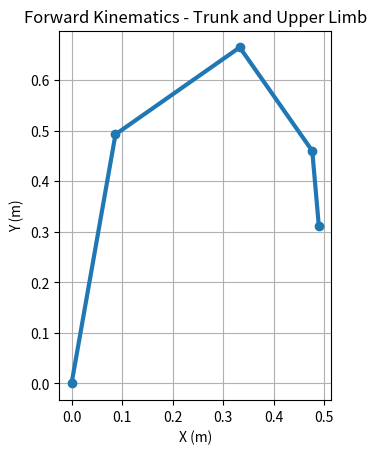

Write the Python code that produced this figure.
import numpy as np
import matplotlib.pyplot as plt
from scipy.spatial.transform import Rotation as R

# Define segment lengths
L_trunk = 0.5
L_upper = 0.3
L_forearm = 0.25
L_hand = 0.15

# Define helper
def direction(theta):
    return np.array([np.sin(theta), np.cos(theta)])

# === Forward Kinematics === #
def forward_kinematics(theta_T, theta_S, theta_E, theta_W):
    pelvis = np.array([0.0, 0.0])
    shoulder = pelvis + L_trunk * direction(theta_T)
    elbow = shoulder + L_upper * direction(theta_T + theta_S)
    wrist = elbow + L_forearm * direction(theta_T + theta_S + theta_E)
    hand = wrist + L_hand * direction(theta_T + theta_S + theta_E + theta_W)
    return pelvis, shoulder, elbow, wrist, hand

# === Inverse Kinematics (for fixed trunk) === #
def inverse_kinematics(hand_target, theta_T):
    # Compute shoulder position
    pelvis = np.array([0.0, 0.0])
    shoulder = pelvis + L_trunk * direction(theta_T)
    
    # Vector from shoulder to hand
    vec = hand_target - shoulder
    dist = np.linalg.norm(vec)
    
    # Link lengths
    L1 = L_upper
    L2 = L_forearm + L_hand  # assume straight wrist
    
    # Check reachability
    if dist > (L1 + L2):
        raise ValueError("Target unreachable")
    
    # Law of cosines
    cos_angle_E = (L1**2 + L2**2 - dist**2) / (2 * L1 * L2)
    theta_E = np.pi - np.arccos(np.clip(cos_angle_E, -1.0, 1.0))  # Elbow angle
    
    # Shoulder angle
    angle_a = np.arctan2(vec[1], vec[0])
    cos_angle_b = (L1**2 + dist**2 - L2**2) / (2 * L1 * dist)
    angle_b = np.arccos(np.clip(cos_angle_b, -1.0, 1.0))
    theta_S = angle_a - theta_T - angle_b

    # Wrist angle (assume straight for now)
    theta_W = -theta_S - theta_E
    
    return theta_S, theta_E, theta_W

def quaternion_to_matrix(q):
    """Convert quaternion [w, x, y, z] to 3x3 rotation matrix."""
    return R.from_quat([q[1], q[2], q[3], q[0]]).as_matrix()


def forward_kinematics_from_imus(q_trunk, q_shoulder, q_upperarm, q_lowerarm, l_trunk, l_upperarm, l_lowerarm):
    """
    Compute hand position in global frame using IMU quaternions for each segment.
    q_*: quaternion [w, x, y, z] for each segment
    l_*: length of each segment (scalars)
    Returns: 3D position of hand in global frame
    """
    # Rotation matrices
    R_trunk = quaternion_to_matrix(q_trunk)
    R_shoulder = quaternion_to_matrix(q_shoulder)
    R_upperarm = quaternion_to_matrix(q_upperarm)
    R_lowerarm = quaternion_to_matrix(q_lowerarm)

    # Homogeneous transforms
    T_trunk = np.eye(4)
    T_trunk[:3, :3] = R_trunk
    T_trunk[:3, 3] = [0, 0, 0]  # Assume trunk base at origin

    T_shoulder = np.eye(4)
    T_shoulder[:3, :3] = R_shoulder
    T_shoulder[:3, 3] = [0, 0, l_trunk]  # Shoulder offset from trunk

    T_upperarm = np.eye(4)
    T_upperarm[:3, :3] = R_upperarm
    T_upperarm[:3, 3] = [0, 0, l_upperarm]  # Elbow offset from shoulder

    T_lowerarm = np.eye(4)
    T_lowerarm[:3, :3] = R_lowerarm
    T_lowerarm[:3, 3] = [0, 0, l_lowerarm]  # Wrist offset from elbow

    # Chain the transforms
    T_hand = T_trunk @ T_shoulder @ T_upperarm @ T_lowerarm
    hand_pos = T_hand[:3, 3]
    return hand_pos

def compute_joint_angles_from_imus(q_trunk, q_shoulder, q_upperarm, q_lowerarm, seq="xyz"):
    """
    Compute joint angles (Euler) from IMU quaternions for trunk, shoulder, upper arm, lower arm.
    q_*: quaternion [w, x, y, z] for each segment
    seq: Euler sequence (default 'xyz')
    Returns: dict of joint angles in radians for each joint
    """
    # Convert to scipy Rotation objects
    r_trunk = R.from_quat([q_trunk[1], q_trunk[2], q_trunk[3], q_trunk[0]])
    r_shoulder = R.from_quat([q_shoulder[1], q_shoulder[2], q_shoulder[3], q_shoulder[0]])
    r_upperarm = R.from_quat([q_upperarm[1], q_upperarm[2], q_upperarm[3], q_upperarm[0]])
    r_lowerarm = R.from_quat([q_lowerarm[1], q_lowerarm[2], q_lowerarm[3], q_lowerarm[0]])

    # Relative rotations
    r_shoulder_rel = r_shoulder * r_trunk.inv()
    r_upperarm_rel = r_upperarm * r_shoulder.inv()
    r_lowerarm_rel = r_lowerarm * r_upperarm.inv()

    # Euler angles (joint angles)
    trunk_angles = r_trunk.as_euler(seq)
    shoulder_angles = r_shoulder_rel.as_euler(seq)
    elbow_angles = r_upperarm_rel.as_euler(seq)
    wrist_angles = r_lowerarm_rel.as_euler(seq)

    return {
        'trunk': trunk_angles,
        'shoulder': shoulder_angles,
        'elbow': elbow_angles,
        'wrist': wrist_angles
    }

# === Example usage === #
theta_T = np.radians(10)  # trunk flexion
theta_S = np.radians(45)
theta_E = np.radians(90)
theta_W = np.radians(30)

# Forward Kinematics
pts = forward_kinematics(theta_T, theta_S, theta_E, theta_W)

# Plotting
x = [p[0] for p in pts]
y = [p[1] for p in pts]
plt.plot(x, y, '-o', linewidth=3)
plt.gca().set_aspect('equal')
plt.grid()
plt.title("Forward Kinematics - Trunk and Upper Limb")
plt.xlabel("X (m)")
plt.ylabel("Y (m)")
plt.show()

# Inverse Kinematics
hand_target = pts[-1]  # target is known hand position
theta_S_ik, theta_E_ik, theta_W_ik = inverse_kinematics(hand_target, theta_T)
print("IK solution (degrees): Shoulder =", np.degrees(theta_S_ik),
      "Elbow =", np.degrees(theta_E_ik), "Wrist =", np.degrees(theta_W_ik))

# Example usage for IMU-based FK:
# q_trunk = [1, 0, 0, 0]  # Identity quaternion
# q_shoulder = [1, 0, 0, 0]
# q_upperarm = [1, 0, 0, 0]
# q_lowerarm = [1, 0, 0, 0]
# l_trunk = 0.5
# l_upperarm = 0.3
# l_lowerarm = 0.25
# hand_pos = forward_kinematics_from_imus(q_trunk, q_shoulder, q_upperarm, q_lowerarm, l_trunk, l_upperarm, l_lowerarm)
# print("Hand position from IMUs:", hand_pos)

# Example usage for computing joint angles from IMUs:
# q_trunk = [1, 0, 0, 0]
# q_shoulder = [1, 0, 0, 0]
# q_upperarm = [1, 0, 0, 0]
# q_lowerarm = [1, 0, 0, 0]
# angles = compute_joint_angles_from_imus(q_trunk, q_shoulder, q_upperarm, q_lowerarm, seq="xyz")
# print("Joint angles (radians):", angles)

if __name__ == "__main__":
    # Example quaternions (identity, no rotation)
    q_trunk = [1, 0, 0, 0]
    q_shoulder = [1, 0, 0, 0]
    q_upperarm = [1, 0, 0, 0]
    q_lowerarm = [1, 0, 0, 0]

    # Example segment lengths (meters)
    l_trunk = 0.5
    l_upperarm = 0.3
    l_lowerarm = 0.25

    # Forward kinematics
    hand_pos = forward_kinematics_from_imus(q_trunk, q_shoulder, q_upperarm, q_lowerarm, l_trunk, l_upperarm, l_lowerarm)
    print("Hand position (global frame):", hand_pos)

    # Inverse kinematics (joint angles)
    angles = compute_joint_angles_from_imus(q_trunk, q_shoulder, q_upperarm, q_lowerarm, seq="xyz")
    print("Joint angles (xyz, radians):")
    for joint, ang in angles.items():
        print(f"  {joint}: {ang}")
